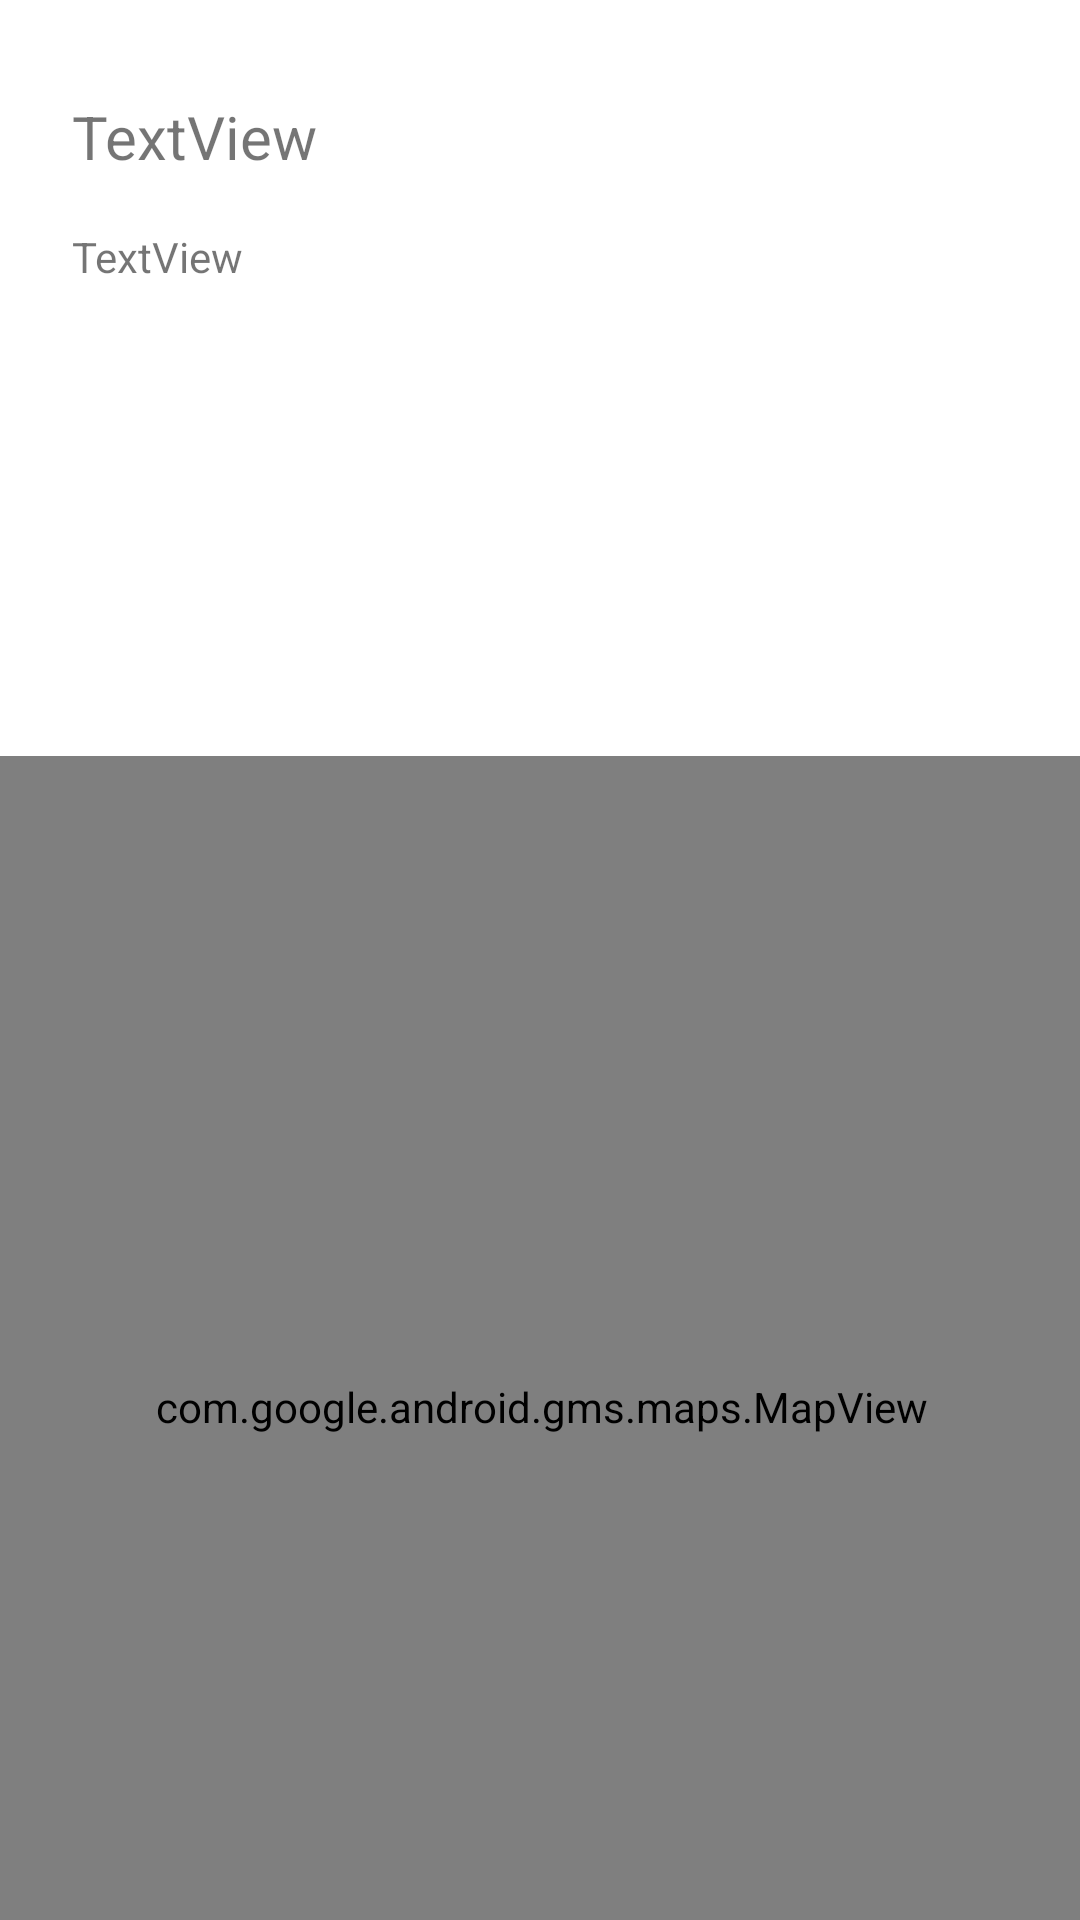

Reconstruct the res/layout file that produces this screen, plus the resources it refers to.
<!-- AndroidManifest.xml: application theme Theme.OcenKnajpce -->
<!-- res/layout/activity_restaurant_view.xml -->
<?xml version="1.0" encoding="utf-8"?>
<androidx.constraintlayout.widget.ConstraintLayout xmlns:android="http://schemas.android.com/apk/res/android"
    xmlns:app="http://schemas.android.com/apk/res-auto"
    xmlns:tools="http://schemas.android.com/tools"
    android:layout_width="match_parent"
    android:layout_height="match_parent"
    tools:context=".MainActivity">

    <com.google.android.gms.maps.MapView
        android:id="@+id/map"
        android:layout_width="413dp"
        android:layout_height="434dp"
        android:layout_marginTop="298dp"
        app:layout_constraintBottom_toBottomOf="parent"
        app:layout_constraintEnd_toEndOf="parent"
        app:layout_constraintStart_toStartOf="parent"
        app:layout_constraintTop_toTopOf="parent" />

    <TextView
        android:id="@+id/tv_restaurantName"
        android:layout_width="102dp"
        android:layout_height="34dp"
        android:layout_marginStart="24dp"
        android:layout_marginTop="32dp"
        android:text="TextView"
        android:textSize="20sp"
        app:layout_constraintStart_toStartOf="parent"
        app:layout_constraintTop_toTopOf="parent" />

    <TextView
        android:id="@+id/tv_phone"
        android:layout_width="wrap_content"
        android:layout_height="wrap_content"
        android:layout_marginStart="24dp"
        android:layout_marginTop="10dp"
        android:text="TextView"
        app:layout_constraintStart_toStartOf="parent"
        app:layout_constraintTop_toBottomOf="@+id/tv_restaurantName" />
</androidx.constraintlayout.widget.ConstraintLayout>
<!-- resources referenced by this layout -->
<resources>
  <style name="Theme.OcenKnajpce" parent="Theme.MaterialComponents.DayNight.DarkActionBar">
          
          <item name="colorPrimary">@color/purple_500</item>
          <item name="colorPrimaryVariant">@color/purple_700</item>
          <item name="colorOnPrimary">@color/white</item>
          
          <item name="colorSecondary">@color/teal_200</item>
          <item name="colorSecondaryVariant">@color/teal_700</item>
          <item name="colorOnSecondary">@color/black</item>
          
          <item name="android:statusBarColor" tools:targetApi="l">?attr/colorPrimaryVariant</item>
          
      </style>
  <!-- not gathered from this repository: default colours our renderer supplied (Android Studio template values) -->
  <color name="purple_500">#FF6200EE</color>
  <color name="purple_700">#FF3700B3</color>
  <color name="teal_200">#FF03DAC5</color>
  <color name="teal_700">#FF018786</color>
  <color name="black">#FF000000</color>
  <color name="white">#FFFFFFFF</color>
</resources>
